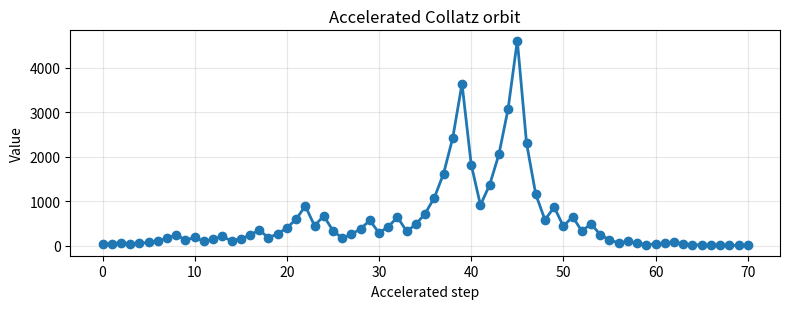
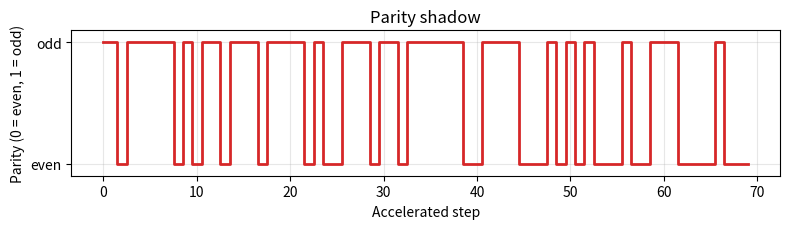
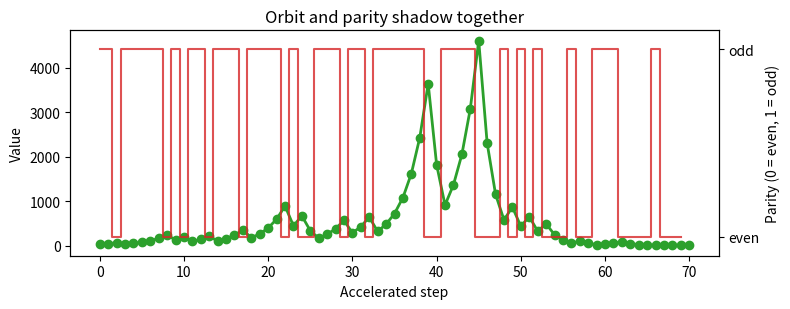
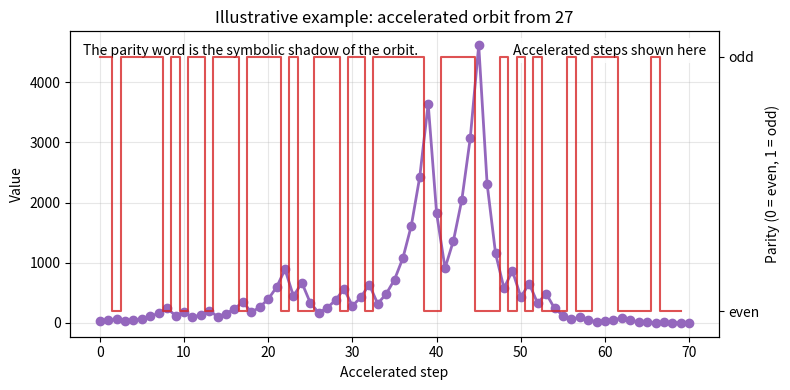

The matplotlib source for these figures, in order:
import os
import matplotlib.pyplot as plt
import numpy as np


def collatz_accelerated(n, max_steps=40):
    values = [n]
    parities = []
    x = n
    for _ in range(max_steps):
        if x == 1:
            break
        if x % 2 == 0:
            x = x // 2
            parities.append(0)
        else:
            x = (3 * x + 1) // 2
            parities.append(1)
        values.append(x)
    return values, parities


def make_plot_1(values, parities, out_path):
    fig, ax = plt.subplots(figsize=(8, 3.2))
    ax.plot(range(len(values)), values, marker='o', linewidth=2, color='#1f77b4')
    ax.set_title('Accelerated Collatz orbit')
    ax.set_xlabel('Accelerated step')
    ax.set_ylabel('Value')
    ax.grid(alpha=0.3)
    fig.tight_layout()
    fig.savefig(out_path, dpi=180)
    plt.close(fig)


def make_plot_2(values, parities, out_path):
    fig, ax = plt.subplots(figsize=(8, 2.4))
    ax.step(range(len(parities)), parities, where='mid', color='#d62728', linewidth=2)
    ax.set_ylim(-0.1, 1.1)
    ax.set_yticks([0, 1])
    ax.set_yticklabels(['even', 'odd'])
    ax.set_title('Parity shadow')
    ax.set_xlabel('Accelerated step')
    ax.set_ylabel('Parity (0 = even, 1 = odd)')
    ax.grid(alpha=0.3)
    fig.tight_layout()
    fig.savefig(out_path, dpi=180)
    plt.close(fig)


def make_plot_3(values, parities, out_path):
    fig, ax = plt.subplots(figsize=(8, 3.2))
    ax.plot(range(len(values)), values, marker='o', linewidth=2, color='#2ca02c', label='Orbit')
    ax2 = ax.twinx()
    ax2.step(range(len(parities)), parities, where='mid', color='#d62728', linewidth=1.5, alpha=0.8, label='Parity shadow')
    ax2.set_ylim(-0.1, 1.1)
    ax2.set_yticks([0, 1])
    ax2.set_yticklabels(['even', 'odd'])
    ax.set_title('Orbit and parity shadow together')
    ax.set_xlabel('Accelerated step')
    ax.set_ylabel('Value')
    ax2.set_ylabel('Parity (0 = even, 1 = odd)')
    fig.tight_layout()
    fig.savefig(out_path, dpi=180)
    plt.close(fig)


def make_plot_4(values, parities, out_path):
    fig, ax = plt.subplots(figsize=(8, 4))
    ax.plot(range(len(values)), values, marker='o', linewidth=2, color='#9467bd')
    ax.set_title('Illustrative example: accelerated orbit from 27')
    ax.set_xlabel('Accelerated step')
    ax.set_ylabel('Value')
    ax.grid(alpha=0.3)

    ax2 = ax.twinx()
    ax2.step(range(len(parities)), parities, where='mid', color='#d62728', linewidth=1.5, alpha=0.8)
    ax2.set_ylim(-0.1, 1.1)
    ax2.set_yticks([0, 1])
    ax2.set_yticklabels(['even', 'odd'])
    ax2.set_ylabel('Parity (0 = even, 1 = odd)')

    ax.text(0.02, 0.96, 'The parity word is the symbolic shadow of the orbit.',
            transform=ax.transAxes, va='top', ha='left', fontsize=10, style='italic')
    ax.text(0.98, 0.96, 'Accelerated steps shown here',
            transform=ax.transAxes, va='top', ha='right', fontsize=10, bbox=dict(facecolor='white', alpha=0.8, edgecolor='none'))

    fig.tight_layout()
    fig.savefig(out_path, dpi=180)
    plt.close(fig)


def main():
    out_dir = 'shadow_figures'
    os.makedirs(out_dir, exist_ok=True)

    n = 27
    values, parities = collatz_accelerated(n, max_steps=200)

    make_plot_1(values, parities, os.path.join(out_dir, 'orbit.png'))
    make_plot_2(values, parities, os.path.join(out_dir, 'parity_shadow.png'))
    make_plot_3(values, parities, os.path.join(out_dir, 'combined.png'))
    make_plot_4(values, parities, os.path.join(out_dir, 'orbit_plus_parity.png'))

    print(f'Generated figures in {out_dir}')


if __name__ == '__main__':
    main()
